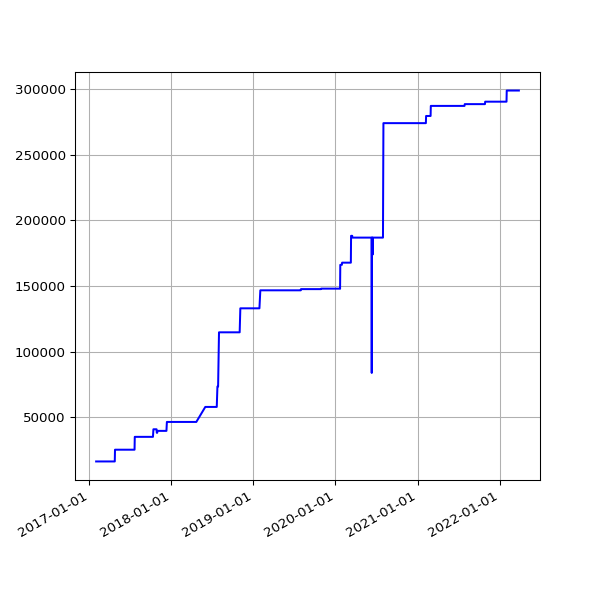

Values plotted in this chart, from the file beside it:
date, value
2017-01-31 04:47:50 +0000, 16356
2017-02-01 04:51:29 +0000, 16356
2017-02-02 04:50:38 +0000, 16356
2017-02-03 04:49:52 +0000, 16356
2017-02-04 04:49:54 +0000, 16356
2017-02-05 04:45:52 +0000, 16356
2017-02-06 04:45:56 +0000, 16356
2017-02-07 04:53:11 +0000, 16356
2017-02-08 04:49:46 +0000, 16356
2017-02-09 04:49:31 +0000, 16356
2017-02-10 04:55:27 +0000, 16356
2017-02-11 04:51:59 +0000, 16356
2017-02-12 04:46:02 +0000, 16356
2017-02-13 04:47:32 +0000, 16356
2017-02-15 04:49:13 +0000, 16356
2017-02-16 04:44:15 +0000, 16356
2017-02-17 04:48:38 +0000, 16356
2017-02-18 04:48:50 +0000, 16356
2017-02-20 04:50:36 +0000, 16356
2017-02-21 04:48:43 +0000, 16356
2017-02-22 04:53:26 +0000, 16356
2017-02-23 04:51:52 +0000, 16356
2017-02-24 04:55:32 +0000, 16356
2017-02-25 04:51:25 +0000, 16356
2017-02-26 04:48:39 +0000, 16356
2017-02-27 04:51:52 +0000, 16356
2017-02-28 04:54:52 +0000, 16356
2017-03-01 04:56:47 +0000, 16356
2017-03-02 04:52:09 +0000, 16356
2017-03-03 04:50:16 +0000, 16356
2017-03-04 04:52:18 +0000, 16356
2017-03-05 05:53:50 +0000, 16356
2017-03-06 04:50:07 +0000, 16356
2017-03-07 04:53:22 +0000, 16356
2017-03-08 04:52:15 +0000, 16356
2017-03-09 04:56:14 +0000, 16356
2017-03-10 05:12:14 +0000, 16356
2017-03-11 04:48:35 +0000, 16356
2017-03-12 04:50:46 +0000, 16356
2017-03-13 04:50:53 +0000, 16356
2017-03-14 04:54:45 +0000, 16356
2017-03-15 05:06:17 +0000, 16356
2017-03-16 04:54:40 +0000, 16356
2017-03-17 04:55:36 +0000, 16356
2017-03-18 05:20:46 +0000, 16356
2017-03-19 04:50:40 +0000, 16356
2017-03-20 04:49:47 +0000, 16356
2017-03-21 04:49:18 +0000, 16356
2017-03-22 04:52:30 +0000, 16356
2017-03-23 05:09:15 +0000, 16356
2017-03-24 04:52:10 +0000, 16356
2017-03-25 04:48:52 +0000, 16356
2017-03-26 04:50:08 +0100, 16356
2017-03-27 04:56:38 +0100, 16356
2017-03-28 04:56:11 +0100, 16356
2017-03-29 05:47:37 +0100, 16356
2017-03-30 05:00:36 +0100, 16356
2017-03-31 05:07:39 +0100, 16356
2017-04-01 04:57:30 +0100, 16356
2017-04-02 04:57:21 +0100, 16356
... 1,328 more rows
